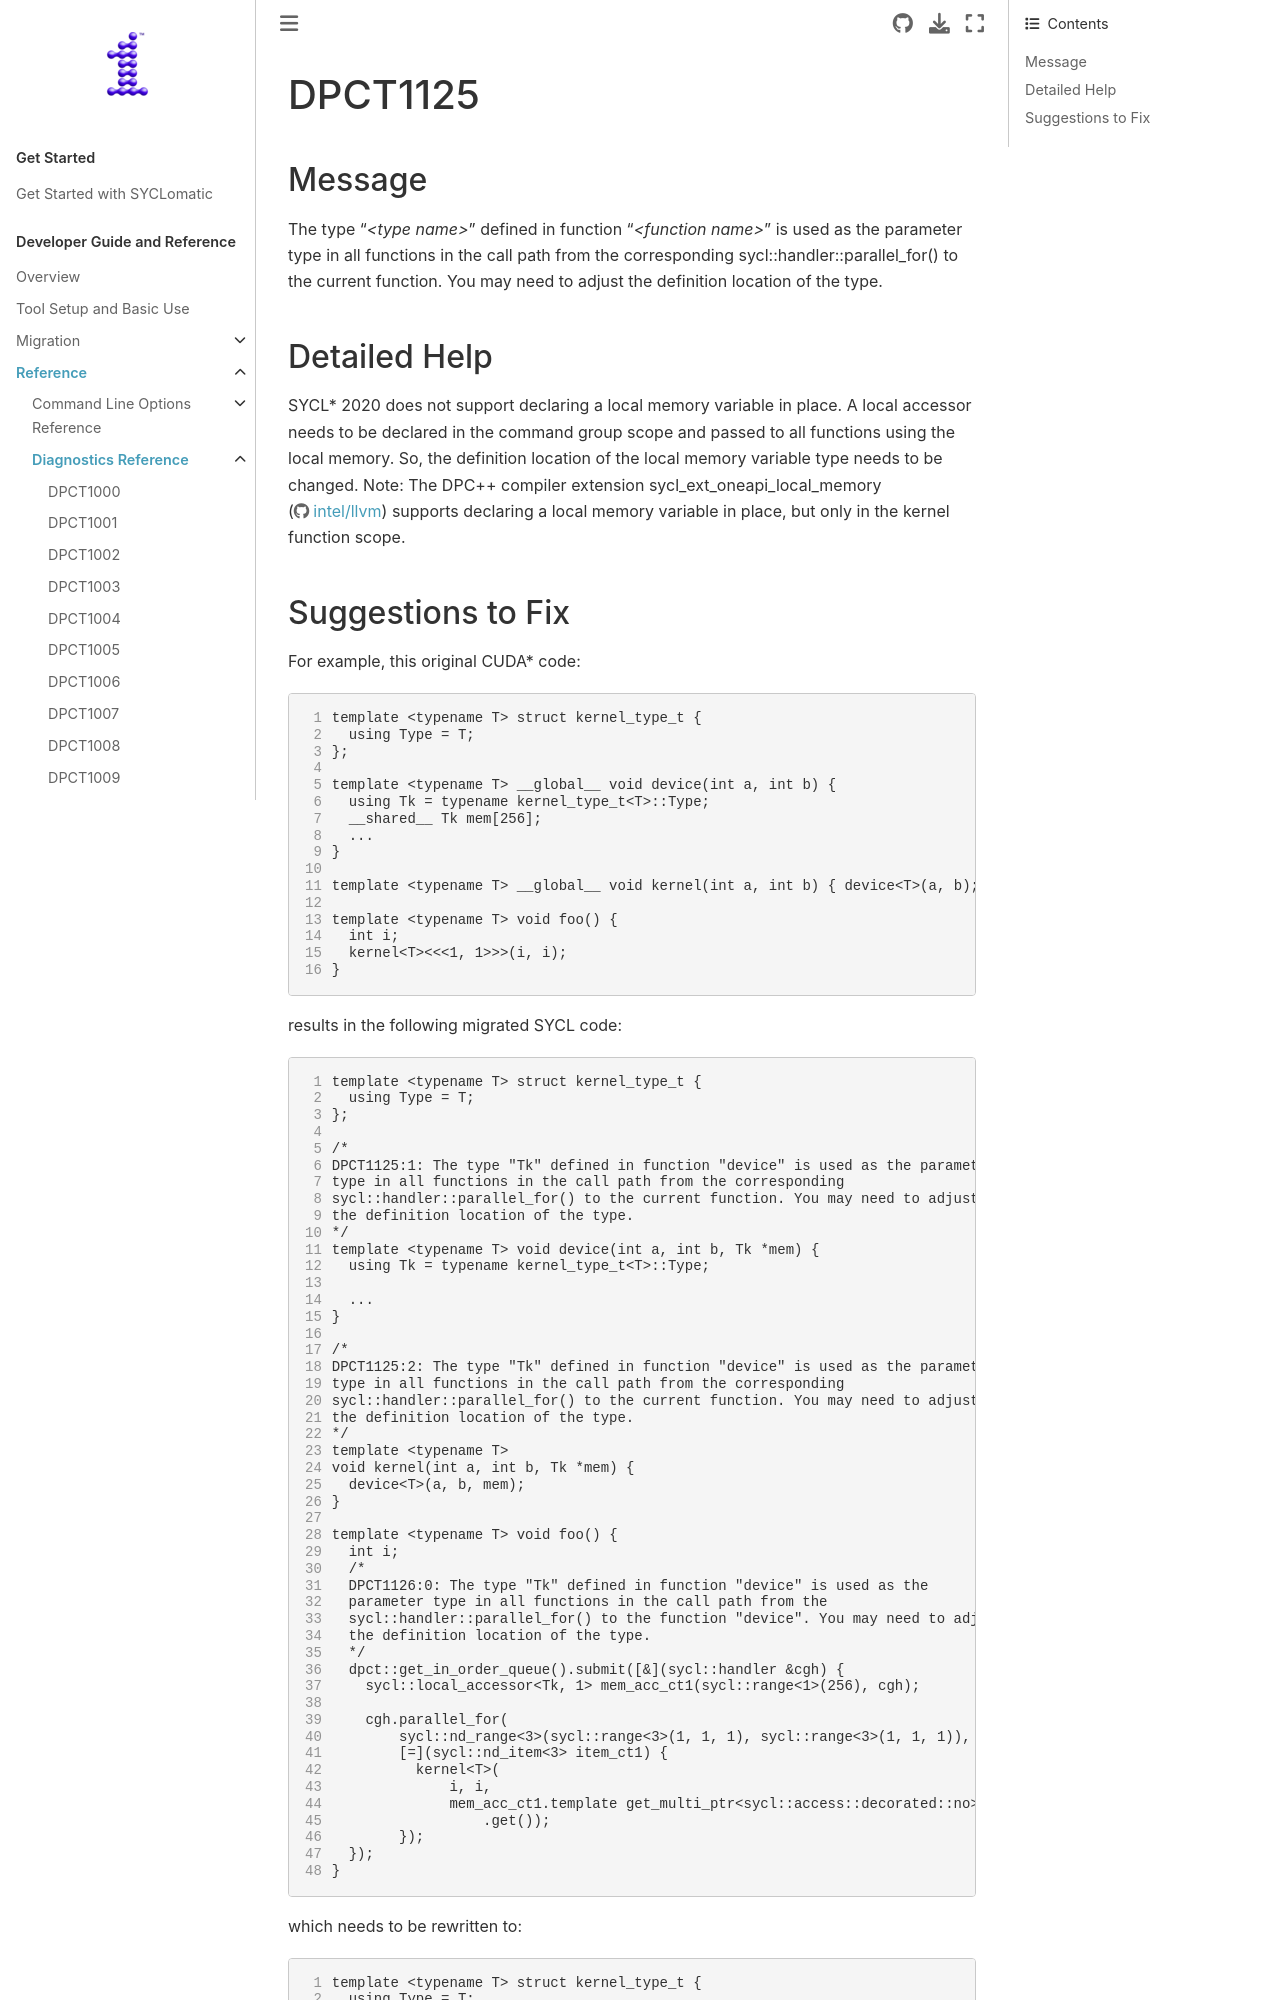

repository: oneapi-src/SYCLomatic · page: dev_guide/reference/diagnostic_ref/dpct1125.html · generator: sphinx

.. _DPCT1125:

DPCT1125
========

Message
-------

.. _msg-1125-start:

The type "*<type name>*" defined in function "*<function name>*" is used as the parameter type
in all functions in the call path from the corresponding sycl::handler::parallel_for() to the current
function. You may need to adjust the definition location of the type.

.. _msg-1125-end:

Detailed Help
-------------

SYCL\* 2020 does not support declaring a local memory variable in place. A local accessor needs to
be declared in the command group scope and passed to all functions using the local memory. So, the
definition location of the local memory variable type needs to be changed.
Note: The DPC++ compiler extension sycl_ext_oneapi_local_memory (https://github.com/intel/llvm/blob/sycl/sycl/doc/extensions/supported/sycl_ext_oneapi_local_memory.asciidoc)
supports declaring a local memory variable in place, but only in the kernel function scope.
